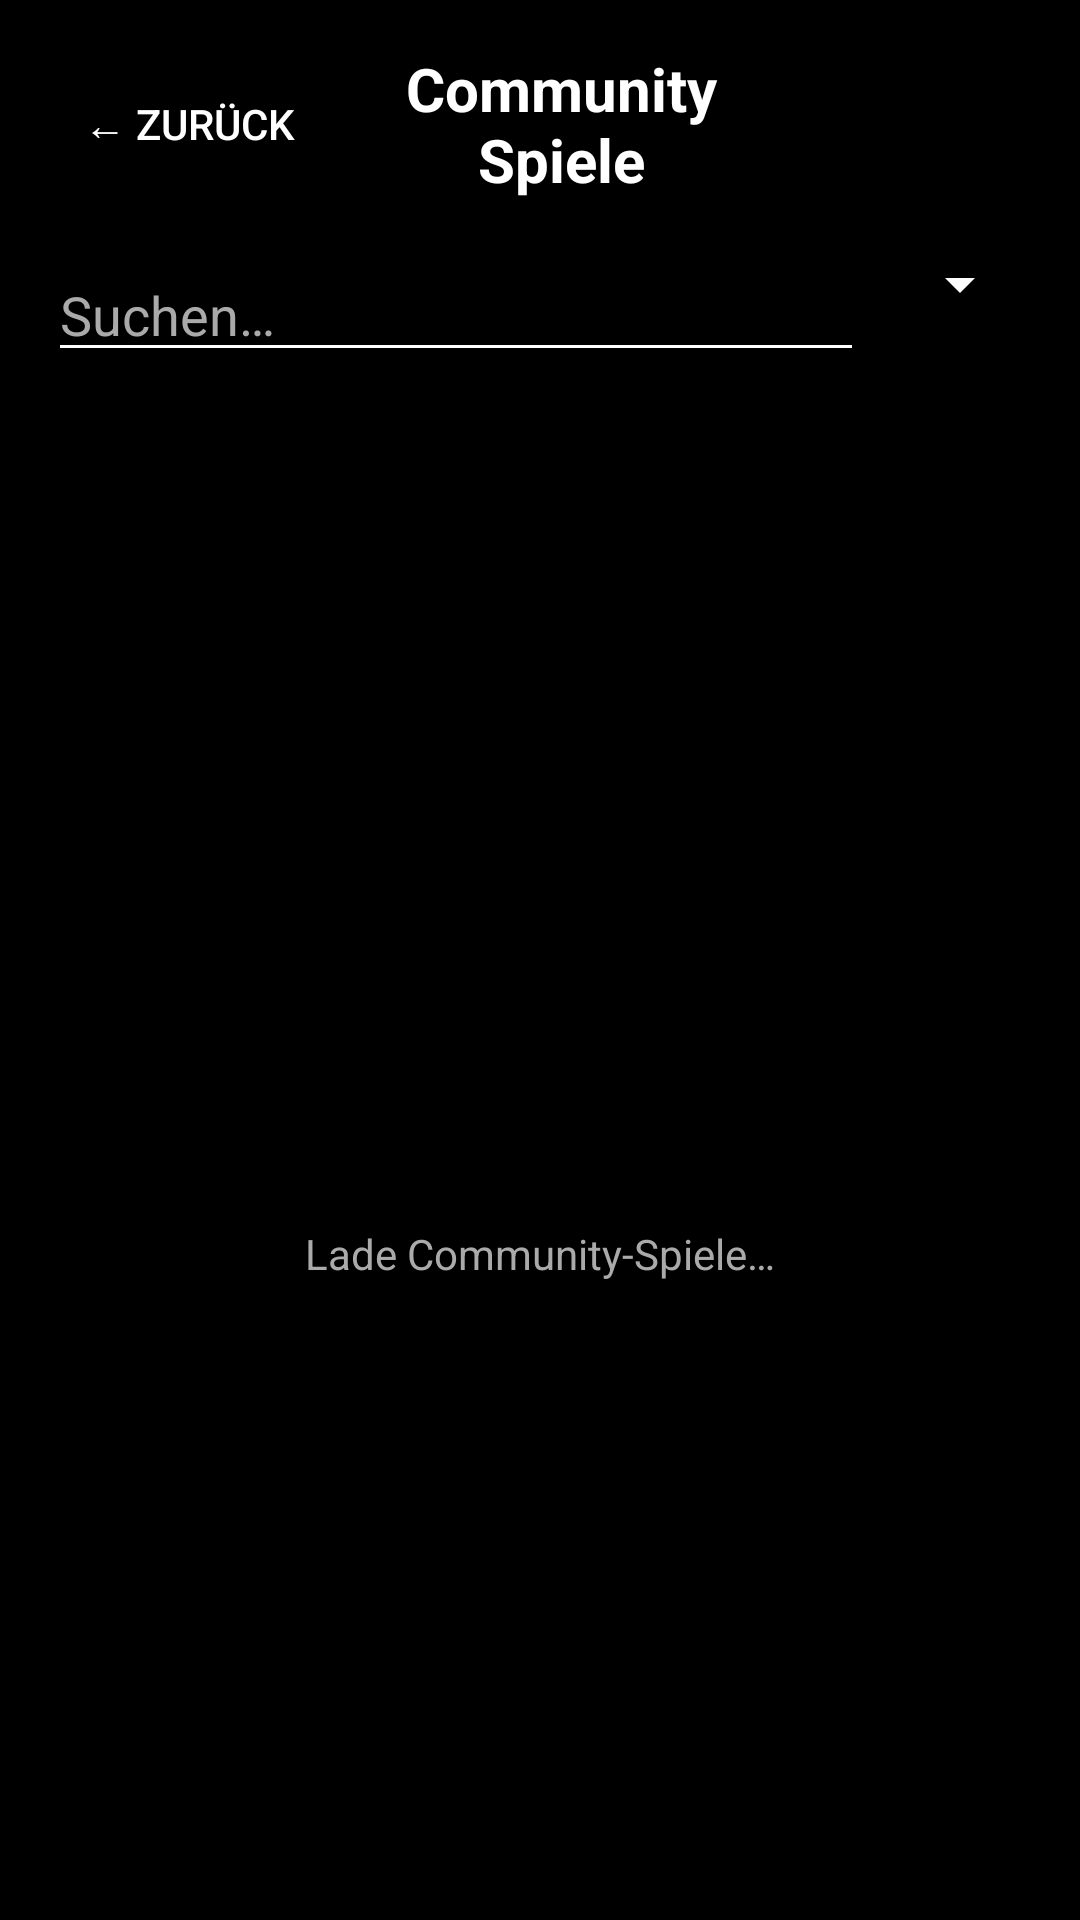

Layout XML and referenced resources for this Android screen:
<!-- AndroidManifest.xml: application theme Theme.example -->
<!-- res/layout/activity_browse_community_games.xml -->
<?xml version="1.0" encoding="utf-8"?>
<LinearLayout xmlns:android="http://schemas.android.com/apk/res/android"
    android:layout_width="match_parent"
    android:layout_height="match_parent"
    android:orientation="vertical"
    android:background="@color/black">

    
    <LinearLayout
        android:layout_width="match_parent"
        android:layout_height="wrap_content"
        android:orientation="horizontal"
        android:gravity="center_vertical"
        android:padding="16dp">

        <Button
            android:id="@+id/backButton"
            android:layout_width="wrap_content"
            android:layout_height="wrap_content"
            android:text="@string/manage_games_back"
            android:backgroundTint="@android:color/transparent"
            android:textColor="@android:color/white" />

        <TextView
            android:layout_width="0dp"
            android:layout_height="wrap_content"
            android:layout_weight="1"
            android:text="@string/browse_community_title"
            android:textColor="@android:color/white"
            android:textSize="20sp"
            android:textStyle="bold"
            android:gravity="center" />

        <View
            android:layout_width="80dp"
            android:layout_height="1dp" />
    </LinearLayout>

    
    <LinearLayout
        android:layout_width="match_parent"
        android:layout_height="wrap_content"
        android:orientation="horizontal"
        android:paddingHorizontal="16dp"
        android:paddingBottom="8dp">

        <EditText
            android:id="@+id/searchInput"
            android:layout_width="0dp"
            android:layout_height="wrap_content"
            android:layout_weight="1"
            android:hint="@string/browse_community_search_hint"
            android:textColor="@android:color/white"
            android:textColorHint="@android:color/darker_gray"
            android:backgroundTint="@android:color/white"
            android:inputType="text"
            android:maxLines="1"
            android:layout_marginEnd="8dp" />

        <Spinner
            android:id="@+id/sortSpinner"
            android:layout_width="wrap_content"
            android:layout_height="wrap_content"
            android:backgroundTint="@android:color/white" />
    </LinearLayout>

    
    <LinearLayout
        android:id="@+id/loadingLayout"
        android:layout_width="match_parent"
        android:layout_height="0dp"
        android:layout_weight="1"
        android:orientation="vertical"
        android:gravity="center"
        android:visibility="visible">

        <ProgressBar
            android:layout_width="48dp"
            android:layout_height="48dp"
            android:indeterminate="true" />

        <TextView
            android:layout_width="wrap_content"
            android:layout_height="wrap_content"
            android:text="@string/browse_community_loading"
            android:textColor="@android:color/darker_gray"
            android:textSize="14sp"
            android:layout_marginTop="16dp" />
    </LinearLayout>

    
    <LinearLayout
        android:id="@+id/errorLayout"
        android:layout_width="match_parent"
        android:layout_height="0dp"
        android:layout_weight="1"
        android:orientation="vertical"
        android:gravity="center"
        android:visibility="gone">

        <TextView
            android:id="@+id/errorText"
            android:layout_width="wrap_content"
            android:layout_height="wrap_content"
            android:text="@string/browse_community_error"
            android:textColor="#ef4444"
            android:textSize="14sp" />

        <Button
            android:id="@+id/retryButton"
            android:layout_width="wrap_content"
            android:layout_height="wrap_content"
            android:text="🔄"
            android:layout_marginTop="16dp" />
    </LinearLayout>

    
    <androidx.recyclerview.widget.RecyclerView
        android:id="@+id/gamesRecyclerView"
        android:layout_width="match_parent"
        android:layout_height="0dp"
        android:layout_weight="1"
        android:paddingHorizontal="8dp"
        android:clipToPadding="false"
        android:visibility="gone" />

    
    <TextView
        android:id="@+id/emptyStateText"
        android:layout_width="match_parent"
        android:layout_height="0dp"
        android:layout_weight="1"
        android:text="@string/browse_community_empty"
        android:textColor="@android:color/darker_gray"
        android:textSize="16sp"
        android:gravity="center"
        android:visibility="gone" />

</LinearLayout>
<!-- resources referenced by this layout -->
<resources>
  <color name="black">#FF000000</color>
  <string name="browse_community_empty">Keine Community-Spiele verfügbar.\nErstelle das erste!</string>
  <string name="browse_community_error">Fehler beim Laden: %1$s</string>
  <string name="browse_community_loading">Lade Community-Spiele…</string>
  <string name="browse_community_search_hint">Suchen…</string>
  <string name="browse_community_title">Community Spiele</string>
  <string name="manage_games_back">← Zurück</string>
  <style name="Theme.example" parent="Base.Theme.example" />
  <style name="Base.Theme.example" parent="Theme.Material3.DayNight.NoActionBar">
          
          
      </style>
</resources>
